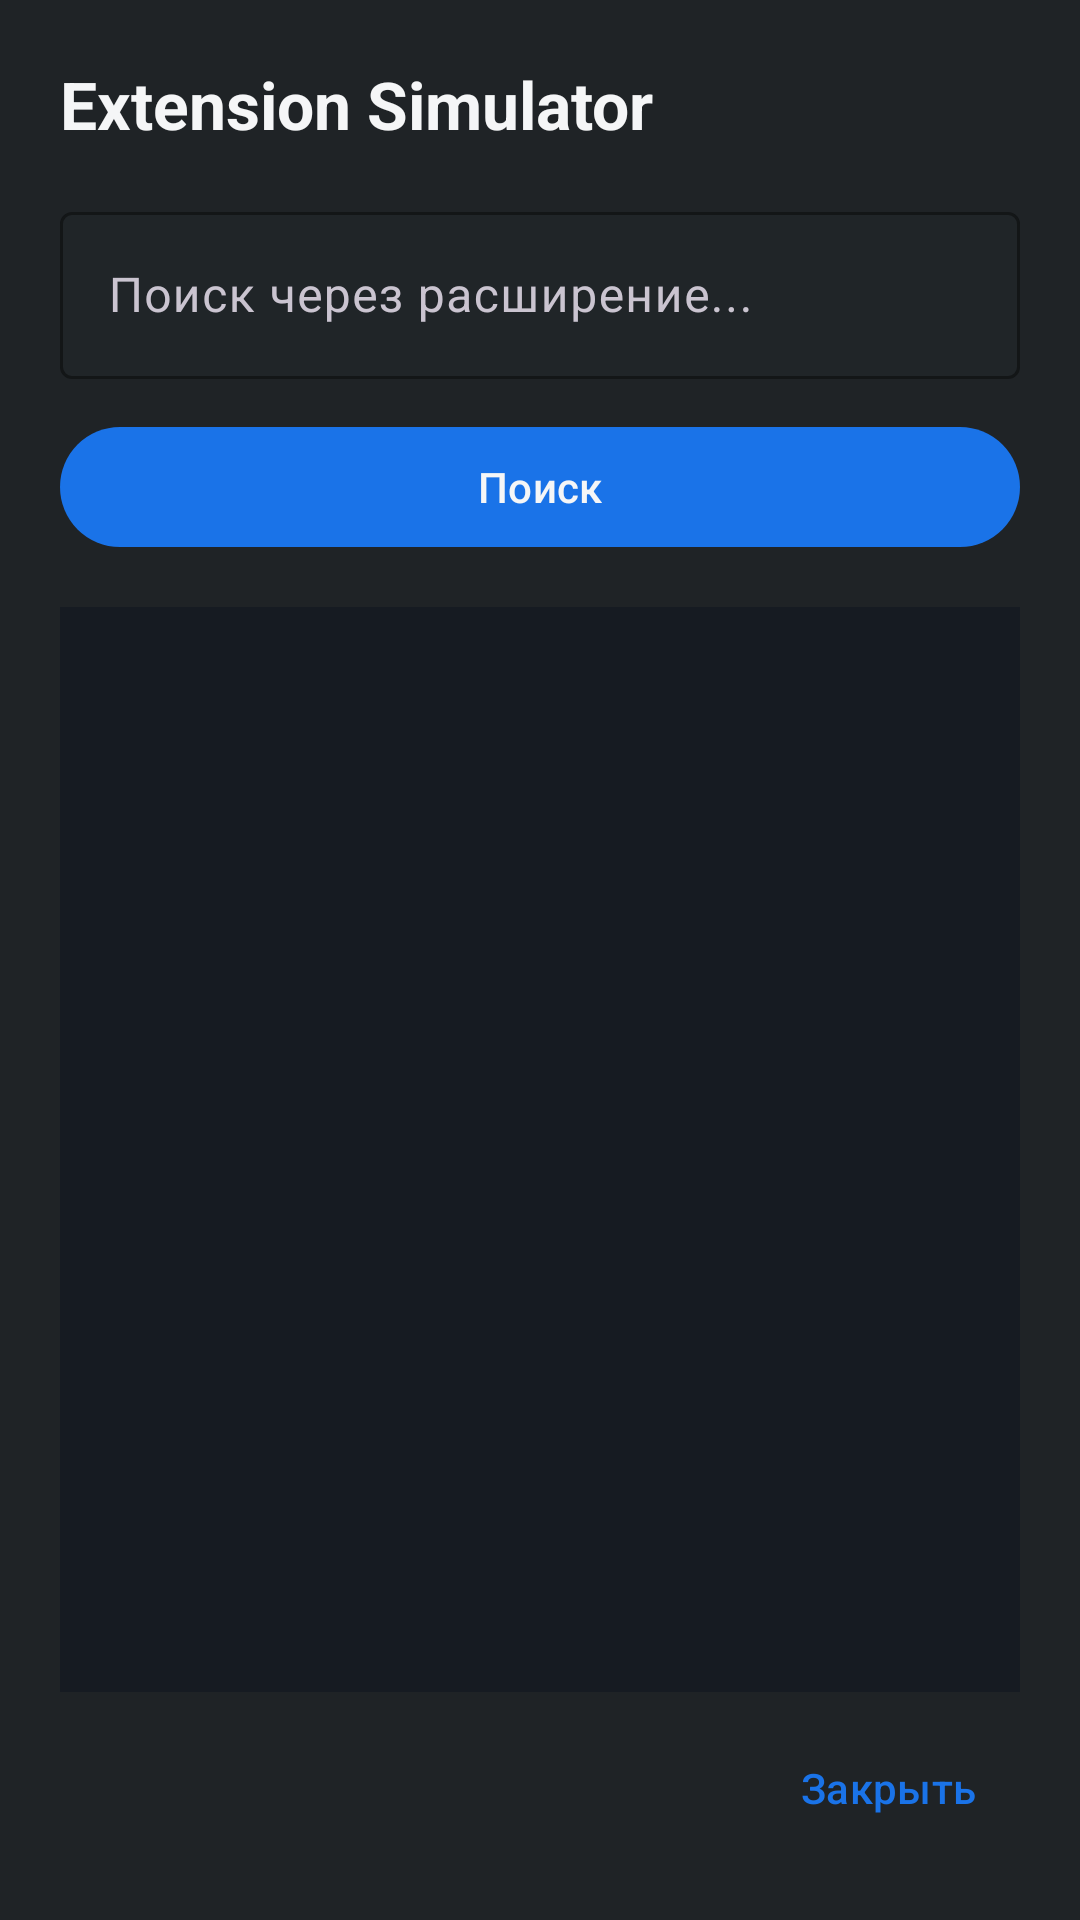

Here is an Android app screen rendered from its layout file. Give the layout XML and the strings, colors and styles it references.
<!-- AndroidManifest.xml: activity theme Theme.ZenPanel -->
<!-- res/layout/activity_extension.xml -->
<?xml version="1.0" encoding="utf-8"?>
<LinearLayout xmlns:android="http://schemas.android.com/apk/res/android"
    xmlns:app="http://schemas.android.com/apk/res-auto"
    android:layout_width="match_parent"
    android:layout_height="match_parent"
    android:background="@color/bg_ext"
    android:orientation="vertical"
    android:padding="20dp">

    <TextView
        android:layout_width="wrap_content"
        android:layout_height="wrap_content"
        android:layout_marginBottom="16dp"
        android:text="@string/extension_title"
        android:textColor="@color/text_primary"
        android:textSize="22sp"
        android:textStyle="bold" />

    <com.google.android.material.textfield.TextInputLayout
        android:layout_width="match_parent"
        android:layout_height="wrap_content"
        android:hint="@string/extension_search_hint"
        app:boxBackgroundColor="@color/input_bg"
        app:boxStrokeColor="@color/border">

        <com.google.android.material.textfield.TextInputEditText
            android:id="@+id/inputExtSearch"
            android:layout_width="match_parent"
            android:layout_height="wrap_content"
            android:imeOptions="actionSearch"
            android:inputType="text"
            android:maxLines="1"
            android:textColor="@color/text_primary" />
    </com.google.android.material.textfield.TextInputLayout>

    <com.google.android.material.button.MaterialButton
        android:id="@+id/buttonExtSearch"
        android:layout_width="match_parent"
        android:layout_height="wrap_content"
        android:layout_marginTop="12dp"
        android:text="@string/search_button"
        android:textAllCaps="false"
        app:backgroundTint="@color/primary" />

    <ScrollView
        android:layout_width="match_parent"
        android:layout_height="0dp"
        android:layout_marginTop="16dp"
        android:layout_weight="1"
        android:background="@color/card"
        android:fillViewport="true">

        <LinearLayout
            android:id="@+id/containerResults"
            android:layout_width="match_parent"
            android:layout_height="wrap_content"
            android:orientation="vertical" />
    </ScrollView>

    <com.google.android.material.button.MaterialButton
        android:id="@+id/buttonClose"
        style="@style/Widget.Material3.Button.TextButton"
        android:layout_width="wrap_content"
        android:layout_height="wrap_content"
        android:layout_gravity="end"
        android:layout_marginTop="8dp"
        android:text="@string/close"
        android:textAllCaps="false" />
</LinearLayout>
<!-- resources referenced by this layout -->
<resources>
  <color name="bg_ext">#1f2326</color>
  <color name="border">#30363d</color>
  <color name="card">#161b22</color>
  <color name="input_bg">#202528</color>
  <color name="primary">#1a73e8</color>
  <color name="text_primary">#f5f6f7</color>
  <string name="close">Закрыть</string>
  <string name="extension_search_hint">Поиск через расширение...</string>
  <string name="extension_title">Extension Simulator</string>
  <string name="search_button">Поиск</string>
  <style name="Theme.ZenPanel" parent="Theme.Material3.Dark.NoActionBar">
          <item name="colorPrimary">@color/primary</item>
          <item name="colorOnPrimary">@color/text_primary</item>
          <item name="colorSurface">@color/card</item>
          <item name="colorOnSurface">@color/text_regular</item>
          <item name="android:windowBackground">@color/bg</item>
          <item name="android:statusBarColor">@color/bg</item>
          <item name="android:navigationBarColor">@color/bg</item>
      </style>
  <color name="text_regular">#c5c6c7</color>
  <color name="bg">#0d0d12</color>
</resources>
